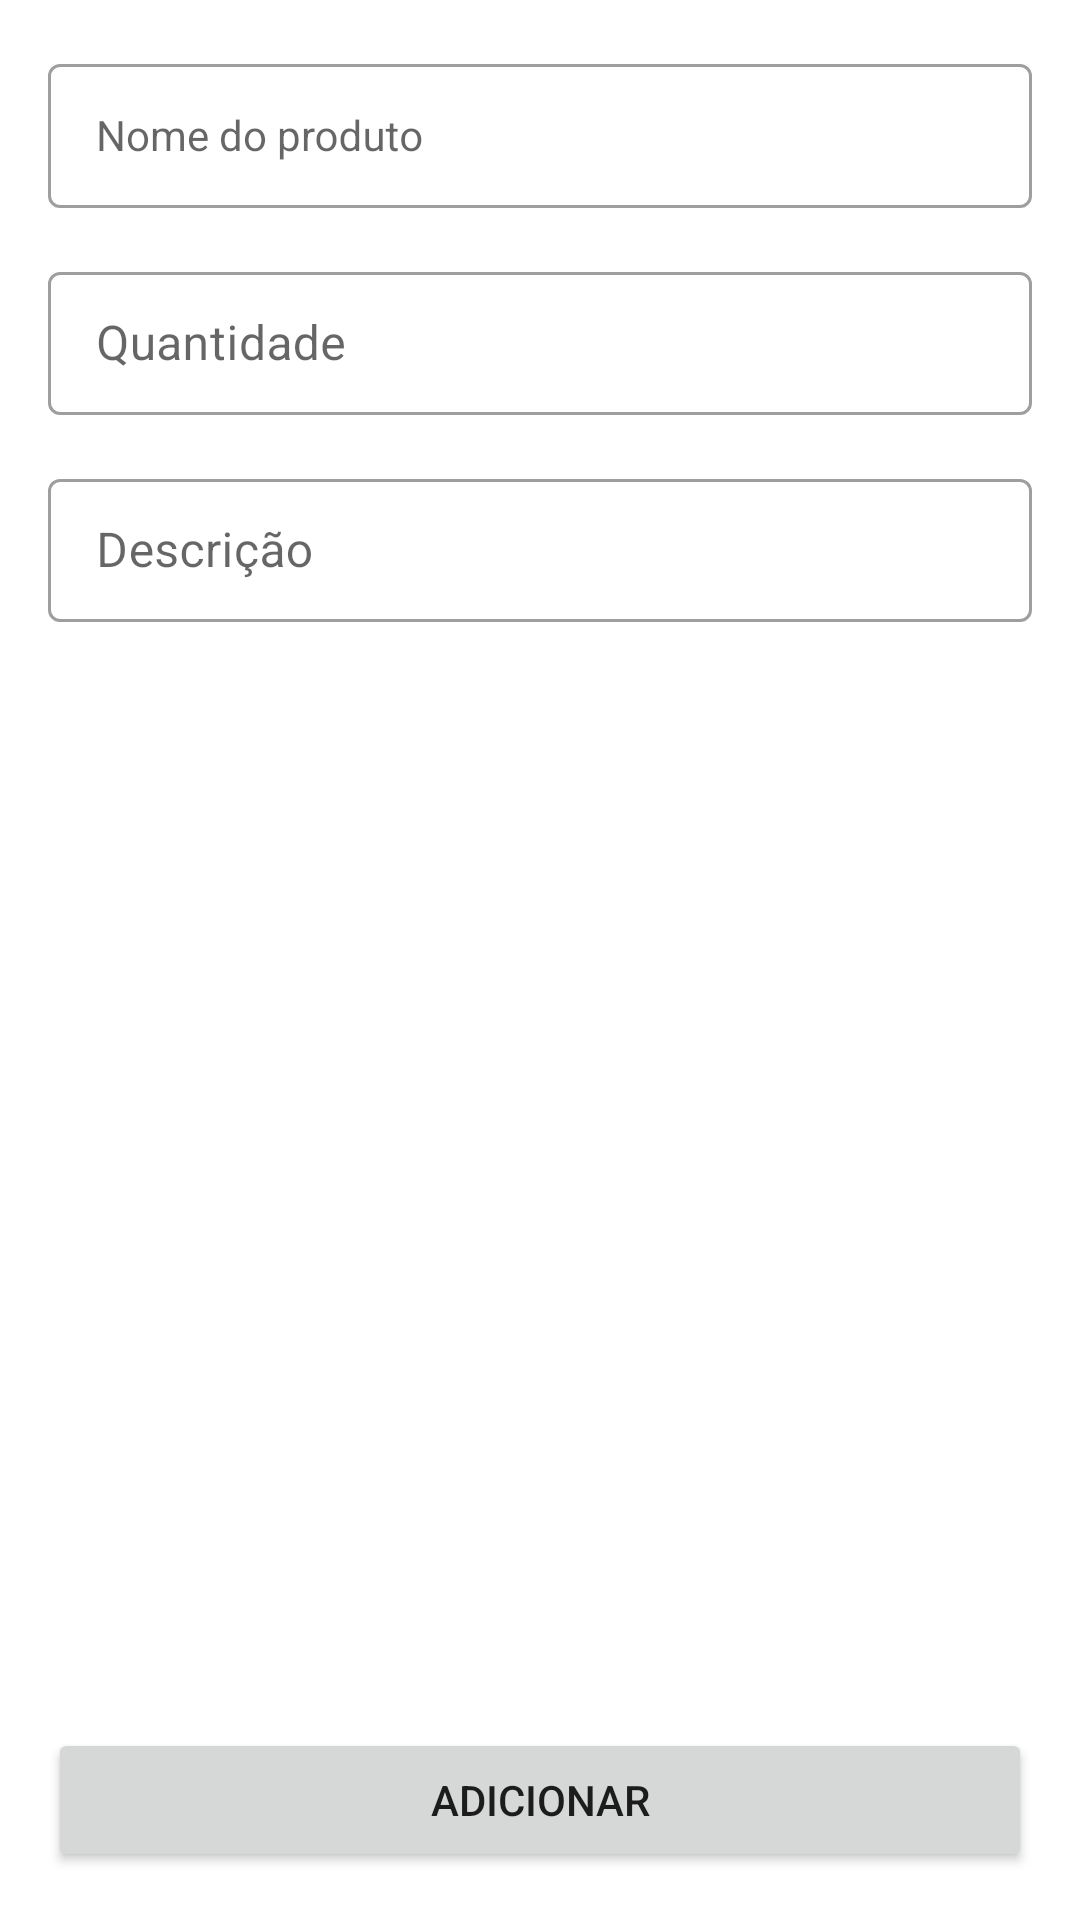

Produce the Android XML layout that renders to this screen, including the resource entries it uses.
<!-- AndroidManifest.xml: application theme Theme.ListaDeComprass -->
<!-- res/layout/activity_add_product.xml -->
<?xml version="1.0" encoding="utf-8"?>
<androidx.constraintlayout.widget.ConstraintLayout xmlns:android="http://schemas.android.com/apk/res/android"
    xmlns:app="http://schemas.android.com/apk/res-auto"
    xmlns:tools="http://schemas.android.com/tools"
    android:layout_width="match_parent"
    android:layout_height="match_parent"
    tools:context=".AddProductActivity">

    <com.google.android.material.textfield.TextInputLayout
        android:id="@+id/input_layout_name"
        style="@style/Widget.MaterialComponents.TextInputLayout.OutlinedBox.Dense"
        android:layout_width="0dp"
        android:layout_height="wrap_content"
        android:layout_marginStart="16dp"
        android:layout_marginTop="16dp"
        android:layout_marginEnd="16dp"
        app:layout_constraintEnd_toEndOf="parent"
        app:layout_constraintStart_toStartOf="parent"
        app:layout_constraintTop_toTopOf="parent">

        <com.google.android.material.textfield.TextInputEditText
            android:id="@+id/input_text_name"
            style="@style/Widget.MaterialComponents.TextInputLayout.FilledBox.ExposedDropdownMenu"
            android:layout_width="match_parent"
            android:layout_height="wrap_content"
            android:hint="Nome do produto"
            android:minHeight="48dp" />
    </com.google.android.material.textfield.TextInputLayout>

    <com.google.android.material.textfield.TextInputLayout
        android:id="@+id/input_layour_quant"
        style="@style/Widget.MaterialComponents.TextInputLayout.OutlinedBox.Dense"
        android:layout_width="0dp"
        android:layout_height="wrap_content"
        android:layout_marginStart="16dp"
        android:layout_marginTop="16dp"
        android:layout_marginEnd="16dp"
        app:layout_constraintEnd_toEndOf="parent"
        app:layout_constraintStart_toStartOf="parent"
        app:layout_constraintTop_toBottomOf="@+id/input_layout_name">

        <com.google.android.material.textfield.TextInputEditText
            android:id="@+id/input_text_quant"
            android:layout_width="match_parent"
            android:layout_height="wrap_content"
            android:hint="Quantidade" />
    </com.google.android.material.textfield.TextInputLayout>

    <com.google.android.material.textfield.TextInputLayout
        android:id="@+id/input_layout_desc"
        style="@style/Widget.MaterialComponents.TextInputLayout.OutlinedBox.Dense"
        android:layout_width="0dp"
        android:layout_height="wrap_content"
        android:layout_marginStart="16dp"
        android:layout_marginTop="16dp"
        android:layout_marginEnd="16dp"
        app:layout_constraintEnd_toEndOf="parent"
        app:layout_constraintStart_toStartOf="parent"
        app:layout_constraintTop_toBottomOf="@+id/input_layour_quant">

        <com.google.android.material.textfield.TextInputEditText
            android:id="@+id/input_text_desc"
            android:layout_width="match_parent"
            android:layout_height="wrap_content"
            android:hint="Descrição" />
    </com.google.android.material.textfield.TextInputLayout>

    <Button
        android:id="@+id/button_add"
        android:layout_width="0dp"
        android:layout_height="wrap_content"
        android:layout_marginStart="16dp"
        android:layout_marginEnd="16dp"
        android:layout_marginBottom="16dp"
        android:text="Adicionar"
        app:layout_constraintBottom_toBottomOf="parent"
        app:layout_constraintEnd_toEndOf="parent"
        app:layout_constraintHorizontal_bias="0.498"
        app:layout_constraintStart_toStartOf="parent" />
</androidx.constraintlayout.widget.ConstraintLayout>
<!-- resources referenced by this layout -->
<resources>
  <style name="Theme.ListaDeComprass" parent="Theme.MaterialComponents.DayNight.DarkActionBar">
          
          <item name="colorPrimary">@color/purple_500</item>
          <item name="colorPrimaryVariant">@color/purple_700</item>
          <item name="colorOnPrimary">@color/white</item>
          
          <item name="colorSecondary">@color/teal_200</item>
          <item name="colorSecondaryVariant">@color/teal_700</item>
          <item name="colorOnSecondary">@color/black</item>
          
          <item name="android:statusBarColor" tools:targetApi="l">?attr/colorPrimaryVariant</item>
          
      </style>
  <!-- not gathered from this repository: default colours our renderer supplied (Android Studio template values) -->
  <color name="purple_500">#FF6200EE</color>
  <color name="purple_700">#FF3700B3</color>
  <color name="teal_200">#FF03DAC5</color>
  <color name="teal_700">#FF018786</color>
  <color name="black">#FF000000</color>
  <color name="white">#FFFFFFFF</color>
</resources>
